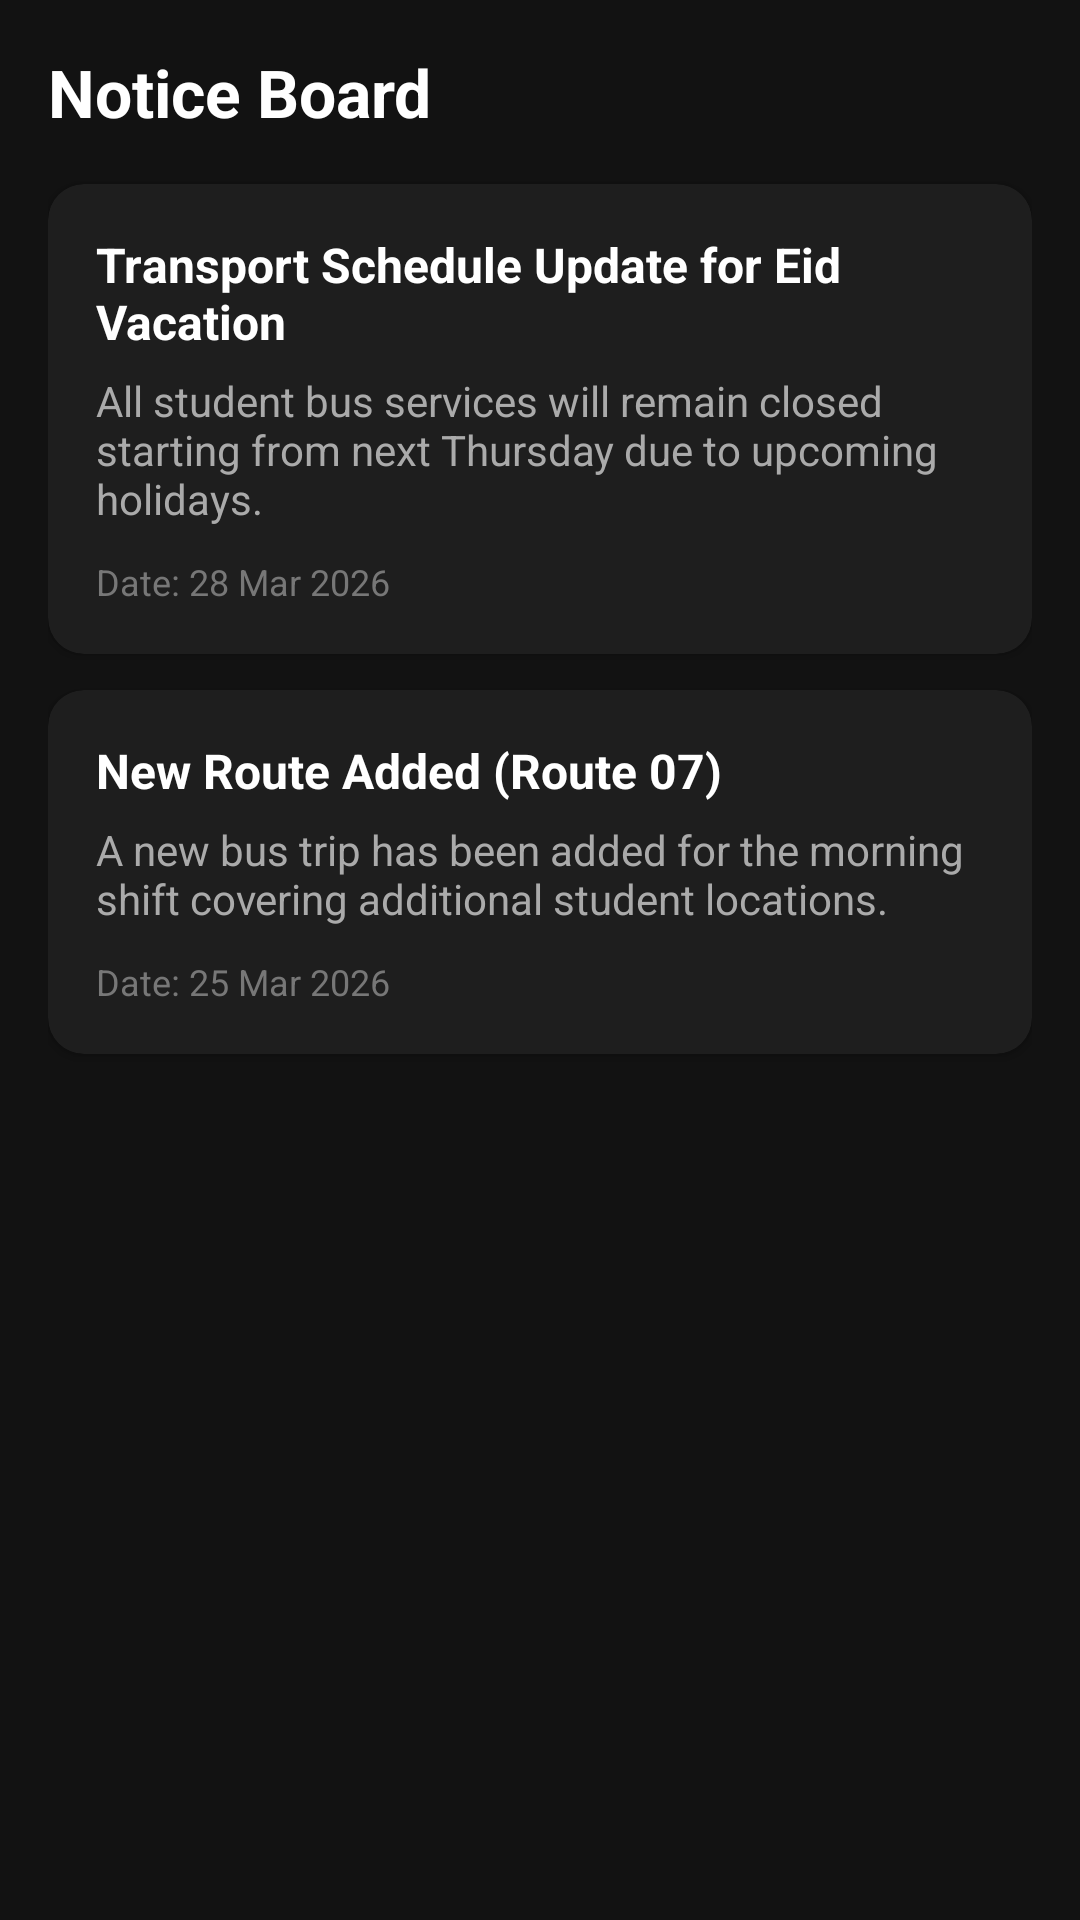

Write the Android layout XML for this screen, with the resource values it uses.
<!-- AndroidManifest.xml: application theme Theme.DIU_Transport -->
<!-- res/layout/activity_notice.xml -->
<?xml version="1.0" encoding="utf-8"?>
<ScrollView xmlns:android="http://schemas.android.com/apk/res/android"
    xmlns:app="http://schemas.android.com/apk/res-auto"
    xmlns:tools="http://schemas.android.com/tools"
    android:id="@+id/main"
    android:layout_width="match_parent"
    android:layout_height="match_parent"
    android:background="#121212"
    android:fillViewport="true"
    tools:context=".activity.notice.NoticeActivity">

    <LinearLayout
        android:layout_width="match_parent"
        android:layout_height="wrap_content"
        android:orientation="vertical"
        android:padding="16dp">

        <TextView
            android:layout_width="wrap_content"
            android:layout_height="wrap_content"
            android:layout_marginBottom="16dp"
            android:text="Notice Board"
            android:textColor="#FFFFFF"
            android:textSize="22sp"
            android:textStyle="bold" />

        
        <androidx.cardview.widget.CardView
            android:layout_width="match_parent"
            android:layout_height="wrap_content"
            android:layout_marginBottom="12dp"
            app:cardBackgroundColor="#1E1E1E"
            app:cardCornerRadius="12dp">

            <LinearLayout
                android:layout_width="match_parent"
                android:layout_height="wrap_content"
                android:orientation="vertical"
                android:padding="16dp">

                <TextView
                    android:layout_width="wrap_content"
                    android:layout_height="wrap_content"
                    android:text="Transport Schedule Update for Eid Vacation"
                    android:textColor="#FFFFFF"
                    android:textSize="16sp"
                    android:textStyle="bold" />

                <TextView
                    android:layout_width="wrap_content"
                    android:layout_height="wrap_content"
                    android:layout_marginTop="6dp"
                    android:text="All student bus services will remain closed starting from next Thursday due to upcoming holidays."
                    android:textColor="#AAAAAA"
                    android:textSize="14sp" />

                <TextView
                    android:layout_width="wrap_content"
                    android:layout_height="wrap_content"
                    android:layout_marginTop="10dp"
                    android:text="Date: 28 Mar 2026"
                    android:textColor="#777777"
                    android:textSize="12sp" />
            </LinearLayout>
        </androidx.cardview.widget.CardView>

        
        <androidx.cardview.widget.CardView
            android:layout_width="match_parent"
            android:layout_height="wrap_content"
            android:layout_marginBottom="12dp"
            app:cardBackgroundColor="#1E1E1E"
            app:cardCornerRadius="12dp">

            <LinearLayout
                android:layout_width="match_parent"
                android:layout_height="wrap_content"
                android:orientation="vertical"
                android:padding="16dp">

                <TextView
                    android:layout_width="wrap_content"
                    android:layout_height="wrap_content"
                    android:text="New Route Added (Route 07)"
                    android:textColor="#FFFFFF"
                    android:textSize="16sp"
                    android:textStyle="bold" />

                <TextView
                    android:layout_width="wrap_content"
                    android:layout_height="wrap_content"
                    android:layout_marginTop="6dp"
                    android:text="A new bus trip has been added for the morning shift covering additional student locations."
                    android:textColor="#AAAAAA"
                    android:textSize="14sp" />

                <TextView
                    android:layout_width="wrap_content"
                    android:layout_height="wrap_content"
                    android:layout_marginTop="10dp"
                    android:text="Date: 25 Mar 2026"
                    android:textColor="#777777"
                    android:textSize="12sp" />
            </LinearLayout>
        </androidx.cardview.widget.CardView>

    </LinearLayout>
</ScrollView>
<!-- resources referenced by this layout -->
<resources>
  <style name="Theme.DIU_Transport" parent="Base.Theme.DIU_Transport" />
  <style name="Base.Theme.DIU_Transport" parent="Theme.Material3.DayNight.NoActionBar">
          
          
      </style>
</resources>
